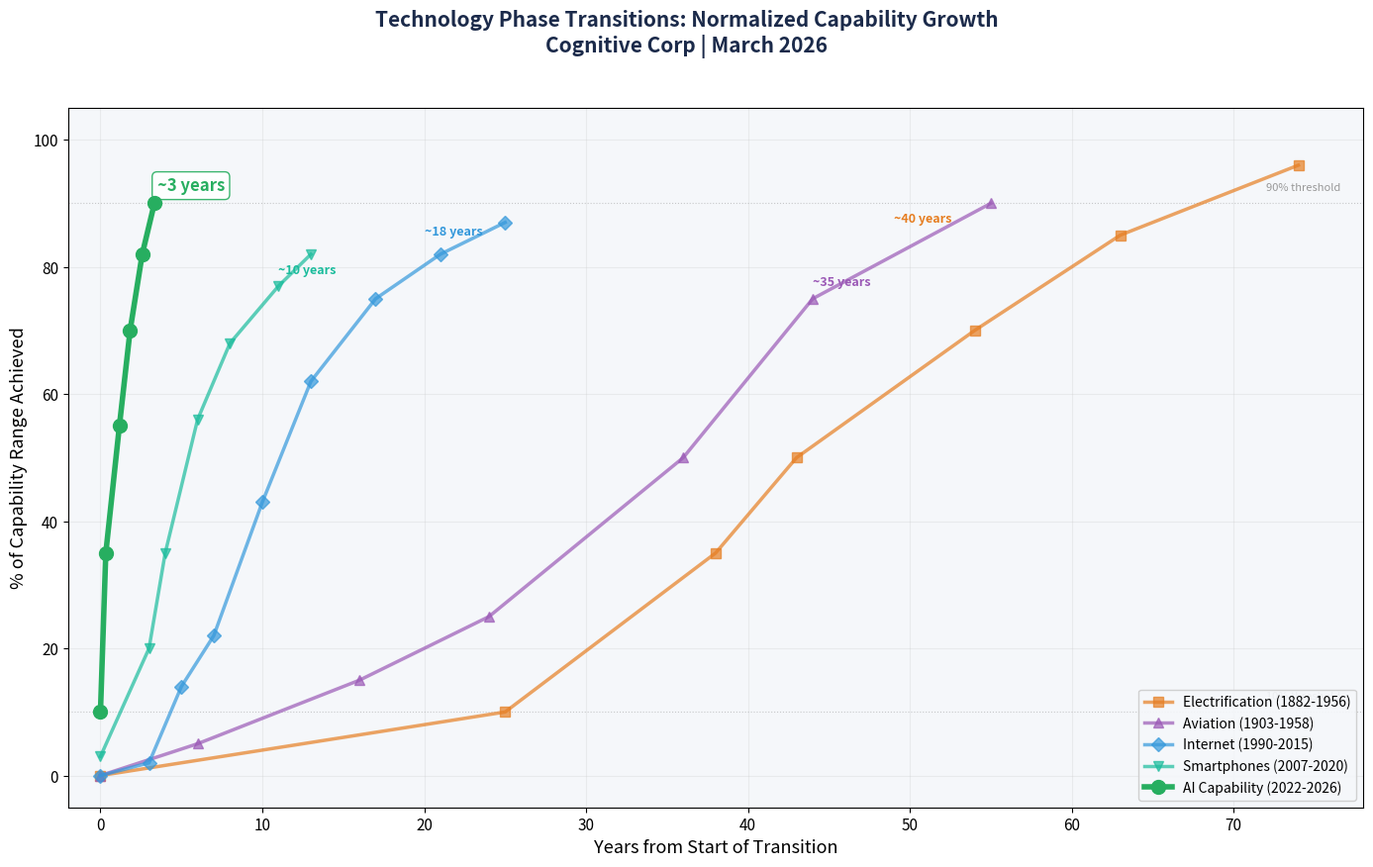

This chart was generated by the following Python code: (Note: this script raises an exception after producing the figure.)
"""Generate historical comparison chart for the Evidence Package."""
import numpy as np
import matplotlib
matplotlib.use('Agg')
import matplotlib.pyplot as plt

OUT = "/sessions/keen-exciting-curie/mnt/Documents/AI Singularity Research"
NAVY = '#1B2A4A'
ACCENT = '#2E6BA6'
GREEN = '#27AE60'
LIGHT = '#F5F7FA'

plt.rcParams.update({
    'font.family': 'sans-serif', 'font.size': 11,
    'axes.facecolor': LIGHT, 'figure.facecolor': 'white',
    'grid.alpha': 0.3, 'grid.color': '#CCCCCC',
})

# Normalize all transitions to "years from start" and "% of capability range"
transitions = {
    "Electrification (1882-1956)": {
        "years": [0, 25, 38, 43, 54, 63, 74],
        "pct":   [0, 10, 35, 50, 70, 85, 96],
        "color": "#E67E22", "marker": "s", "lw": 2.5,
    },
    "Aviation (1903-1958)": {
        "years": [0, 6, 16, 24, 36, 44, 55],
        "pct":   [0, 5, 15, 25, 50, 75, 90],
        "color": "#9B59B6", "marker": "^", "lw": 2.5,
    },
    "Internet (1990-2015)": {
        "years": [0, 3, 5, 7, 10, 13, 17, 21, 25],
        "pct":   [0, 2, 14, 22, 43, 62, 75, 82, 87],
        "color": "#3498DB", "marker": "D", "lw": 2.5,
    },
    "Smartphones (2007-2020)": {
        "years": [0, 3, 4, 6, 8, 11, 13],
        "pct":   [3, 20, 35, 56, 68, 77, 82],
        "color": "#1ABC9C", "marker": "v", "lw": 2.5,
    },
    "AI Capability (2022-2026)": {
        "years": [0, 0.33, 1.17, 1.83, 2.58, 3.33],
        "pct":   [10, 35, 55, 70, 82, 90],
        "color": GREEN, "marker": "o", "lw": 4,
    },
}

fig, ax = plt.subplots(figsize=(14, 9))
fig.suptitle("Technology Phase Transitions: Normalized Capability Growth\nCognitive Corp | March 2026",
             fontsize=15, fontweight='bold', color=NAVY, y=0.97)

for name, data in transitions.items():
    t = np.array(data["years"])
    y = np.array(data["pct"])
    is_ai = "AI" in name
    ax.plot(t, y, marker=data["marker"], color=data["color"], linewidth=data["lw"],
            markersize=10 if is_ai else 7, label=name,
            alpha=1.0 if is_ai else 0.7, zorder=10 if is_ai else 5)

# Add reference lines
ax.axhline(y=10, color='#999', linestyle=':', linewidth=0.8, alpha=0.5)
ax.axhline(y=90, color='#999', linestyle=':', linewidth=0.8, alpha=0.5)
ax.text(72, 12, '10% threshold', fontsize=8, color='#999')
ax.text(72, 92, '90% threshold', fontsize=8, color='#999')

# Add duration annotations
ax.annotate('~40 years', xy=(49, 87), fontsize=9, color='#E67E22', fontweight='bold')
ax.annotate('~35 years', xy=(44, 77), fontsize=9, color='#9B59B6', fontweight='bold')
ax.annotate('~18 years', xy=(20, 85), fontsize=9, color='#3498DB', fontweight='bold')
ax.annotate('~10 years', xy=(11, 79), fontsize=9, color='#1ABC9C', fontweight='bold')
ax.annotate('~3 years', xy=(3.5, 92), fontsize=12, color=GREEN, fontweight='bold',
           bbox=dict(boxstyle='round,pad=0.3', facecolor='white', edgecolor=GREEN, alpha=0.9))

ax.set_xlabel('Years from Start of Transition', fontsize=13)
ax.set_ylabel('% of Capability Range Achieved', fontsize=13)
ax.set_xlim(-2, 78)
ax.set_ylim(-5, 105)
ax.legend(loc='lower right', fontsize=10, framealpha=0.9)
ax.grid(True, alpha=0.3)

plt.tight_layout(rect=[0, 0, 1, 0.95])
path = f"{OUT}/Figure_5_Historical_Comparison.png"
plt.savefig(path, dpi=200, bbox_inches='tight')
plt.close()
print(f"Saved: {path}")
